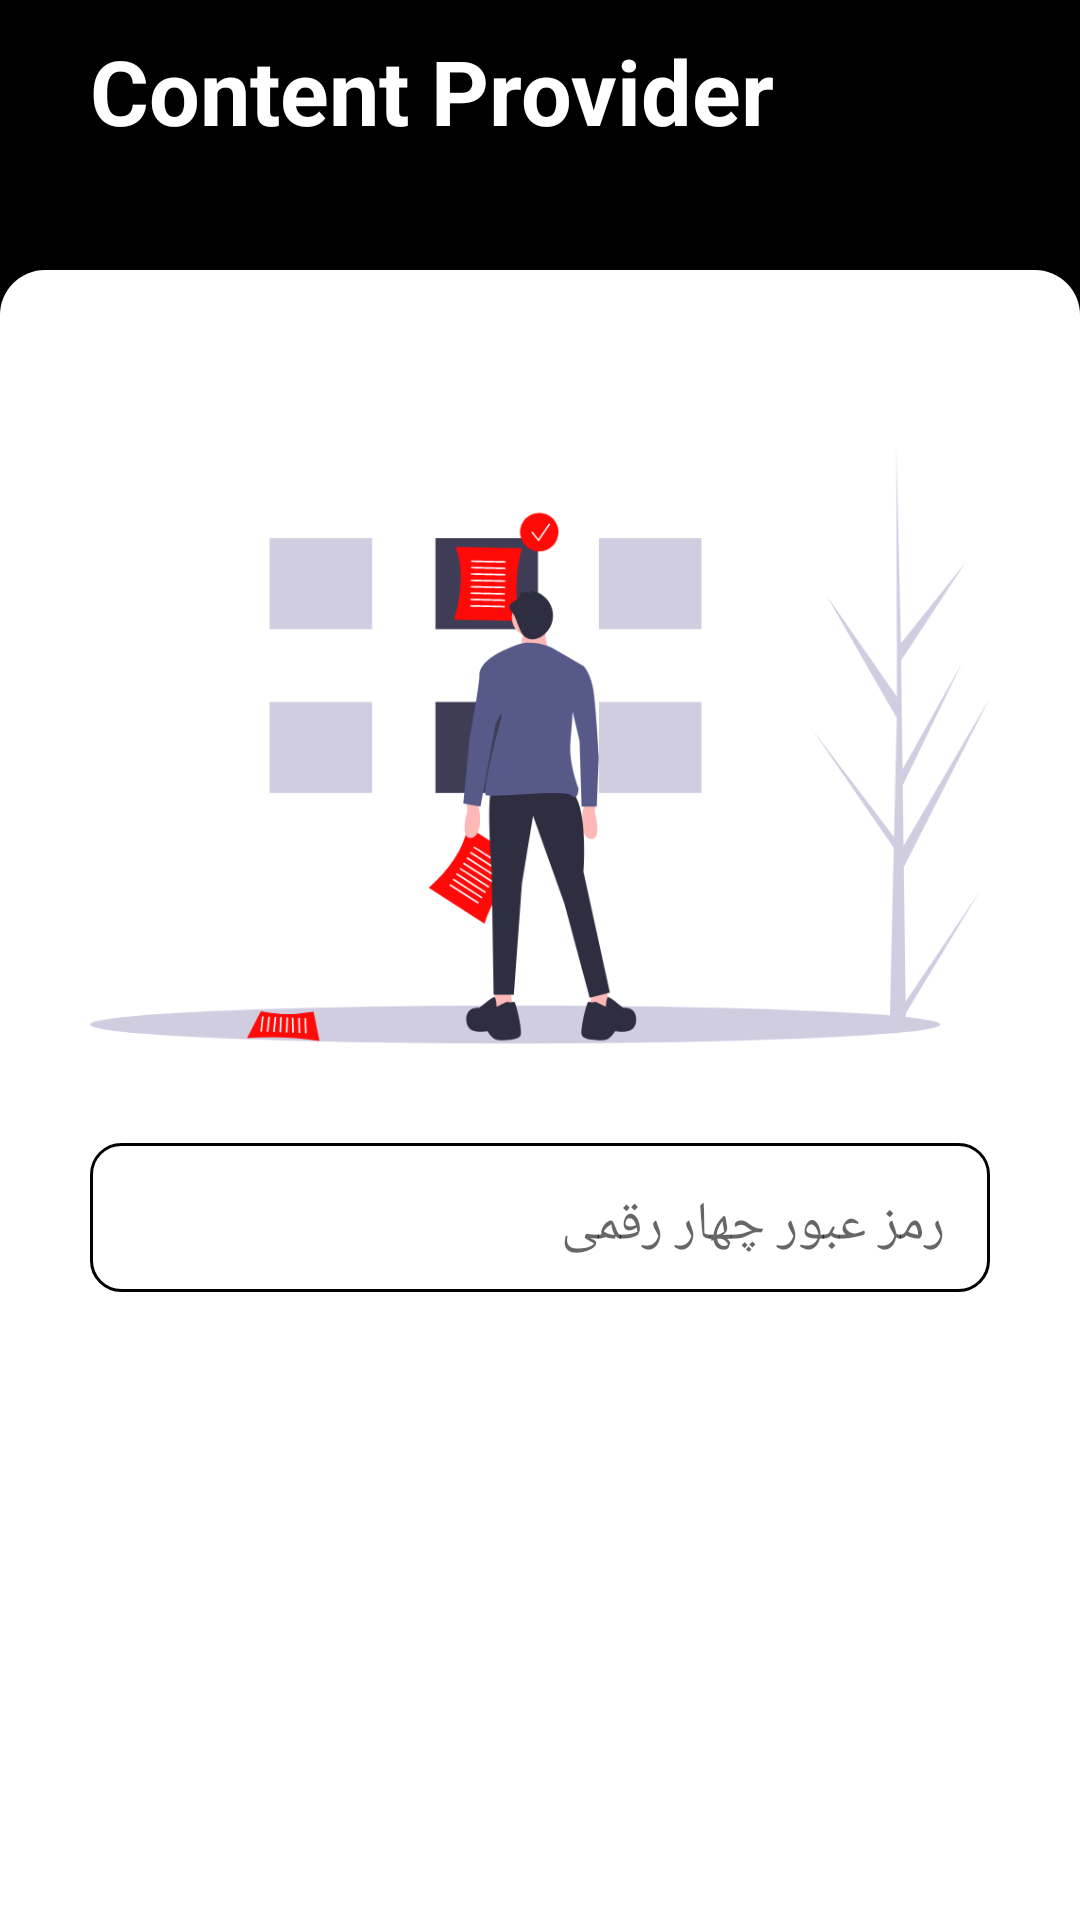

Here is an Android app screen rendered from its layout file. Give the layout XML and the strings, colors and styles it references.
<!-- AndroidManifest.xml: application theme AppTheme -->
<!-- res/layout/activity_contentprovider_notes.xml -->
<?xml version="1.0" encoding="utf-8"?>
<RelativeLayout xmlns:android="http://schemas.android.com/apk/res/android"
    xmlns:tools="http://schemas.android.com/tools"
    android:layout_width="match_parent"
    android:layout_height="match_parent"
    android:background="@color/colorPrimaryDark"
    tools:context=".ContentProviderNotesActivity">
    <TextView
        android:layout_width="match_parent"
        android:layout_height="match_parent"
        android:layout_marginStart="30dp"
        android:layout_marginTop="10dp"
        android:text="@string/contentprovider"
        android:textColor="@color/colorPrimary"
        android:textSize="30sp"
        android:textStyle="bold" />

    <RelativeLayout
        android:layout_width="match_parent"
        android:layout_height="match_parent"
        android:layout_alignParentStart="true"
        android:layout_marginTop="90dp"
        android:background="@drawable/linear_white"
        android:paddingLeft="30dp"
        android:paddingTop="0dp"
        android:paddingRight="30dp"
        android:paddingBottom="30dp">
        <ImageView
            android:id="@+id/contentnote_img1"
            android:layout_width="match_parent"
            android:layout_height="236dp"
            android:layout_marginStart="0dp"
            android:layout_marginLeft="150dp"
            android:layout_marginTop="40dp"
            android:layout_marginRight="150dp"
            android:src="@mipmap/contentprovider_img"/>


        <EditText
            android:id="@+id/contentnotepass"
            android:layout_width="match_parent"
            android:layout_height="wrap_content"
            android:layout_alignParentStart="true"
            android:paddingRight="15dp"
            android:paddingLeft="15dp"
            android:paddingTop="15dp"
            android:paddingBottom="10dp"
            android:layout_marginTop="15dp"
            android:layout_below="@+id/contentnote_img1"
            android:ems="10"
            android:maxLength="4"
            android:fontFamily="@font/iransansregular"
            android:hint="@string/pass4"
            android:inputType="text"
            android:textAlignment="textStart"
            android:background="@drawable/border_black"
            android:visibility="visible"/>
        <Button
            android:layout_width="wrap_content"
            android:layout_height="wrap_content"
            android:background="@drawable/rounded_corners_red"
            android:text="@string/accessNotes"
            android:layout_marginTop="10dp"
            android:paddingRight="5dp"
            android:paddingLeft="5dp"
            android:textColor="@color/colorPrimary"
            android:id="@+id/contentnotebtn"
            android:onClick="accessNotes"
            android:layout_below="@+id/contentnotepass"
            android:layout_centerHorizontal="true" />

        <ListView
            android:layout_width="wrap_content"
            android:layout_height="wrap_content"
            android:padding="15dp"
            android:background="@drawable/border_red"
            android:layout_below="@+id/contentnote_img1"
            android:layout_marginTop="15dp"
            android:id="@+id/contentnotelistview"
            android:layout_centerVertical="true"
            android:layout_centerHorizontal="true"
            android:visibility="invisible" />

    </RelativeLayout>
</RelativeLayout>
<!-- resources referenced by this layout -->
<resources>
  <color name="colorPrimary">#ffffff</color>
  <color name="colorPrimaryDark">#000000</color>
  <!-- drawable border_black (drawable) -->
  <?xml version="1.0" encoding="utf-8"?>
  <selector xmlns:android="http://schemas.android.com/apk/res/android">
      <item>
          <shape android:shape="rectangle">
              <stroke android:width="1dp" android:color="@color/colorPrimaryDark"/>
              <corners android:radius="10dp" />
          </shape>
      </item>
  </selector>
  <!-- drawable border_red (drawable-v24) -->
  <?xml version="1.0" encoding="utf-8"?>
  <selector xmlns:android="http://schemas.android.com/apk/res/android">
      <item>
          <shape android:shape="rectangle">
              <stroke android:color="@color/colorAccent" android:width="3dp"/>
              <corners android:radius="15dp"/>
          </shape>
      </item>
  </selector>
  <!-- drawable linear_white (drawable-v24) -->
  <?xml version="1.0" encoding="utf-8"?>
  <selector xmlns:android="http://schemas.android.com/apk/res/android">
      <item>
          <shape android:shape="rectangle">
              <solid android:color="@color/colorPrimary"/>
              <corners android:topRightRadius="15dp" android:topLeftRadius="15dp"/>
          </shape>
      </item>
  </selector>
  <!-- mipmap contentprovider_img: png bitmap (mipmap-xxhdpi, 50952 bytes) -->
  <string name="accessNotes">دسترسی به نوشته ها</string>
  <string name="contentprovider">Content Provider</string>
  <string name="pass4">رمز عبور چهار رقمی</string>
  <style name="AppTheme" parent="Theme.AppCompat.Light.DarkActionBar">
          
          <item name="colorPrimary">@color/colorPrimary</item>
          <item name="colorPrimaryDark">@color/colorPrimaryDark</item>
          <item name="colorAccent">@color/colorAccent</item>
      </style>
  <color name="colorAccent">#FF0909</color>
</resources>
